pico-8 play session: mixed d-pad (fixed 12-tick cycle), after a click and taps of 🅾, ❎, 🅾+❎, 🅾 in the second before t = 0

[t = 1 s] mixed d-pad (1.2s cycle ×~1): → ← ↑ ↓ + 🅾/❎ taps, ~1s
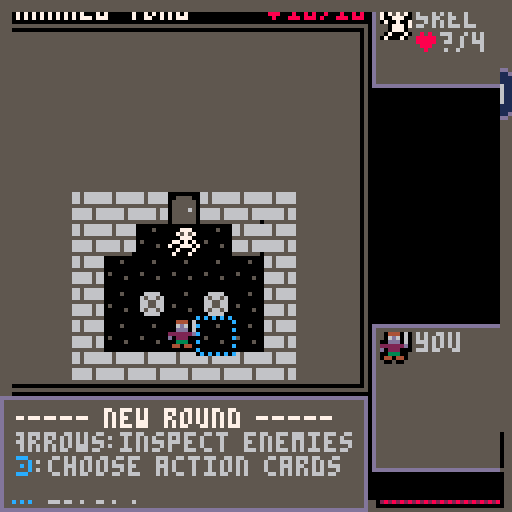
[t = 2 s] mixed d-pad (1.2s cycle ×~1): → ← ↑ ↓ + 🅾/❎ taps, ~2s
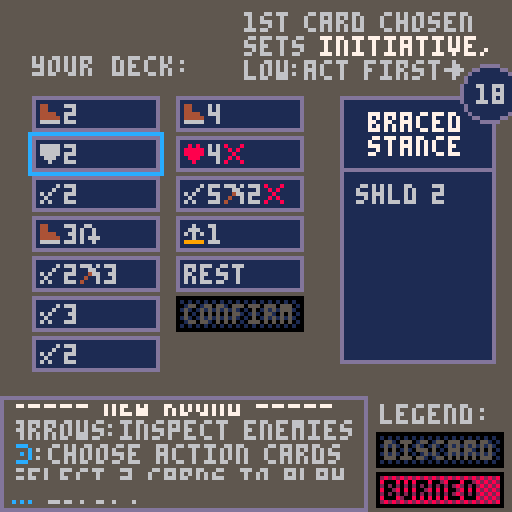
[t = 4 s] mixed d-pad (1.2s cycle ×~3): → ← ↑ ↓ + 🅾/❎ taps, ~4s
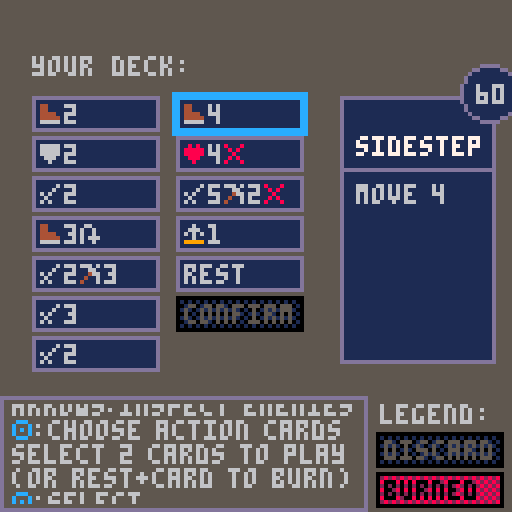
[t = 6 s] mixed d-pad (1.2s cycle ×~5): → ← ↑ ↓ + 🅾/❎ taps, ~6s
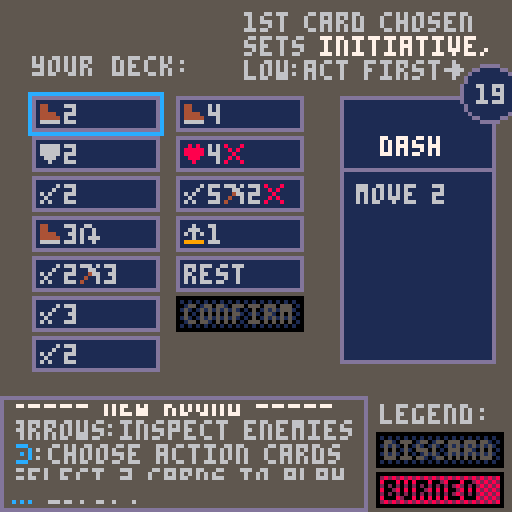

pico-8 cartridge
version 37
__lua__
--- picohaven, V1.1
--- BY icegoat, aug '22
--- (original oct '21)

-- instructions, updates, 
--  and web-playable version:
--  https://www.lexaloffle.com/bbs/?tid=45105

function _init()a=2ew()eb()e9()ev()nG()palt(2)music(1,1000)o"splash"end function _draw()local n=128-2*p clip(p,p,n,n)r()clip()end function _update60()if A<1then ek()else np=0for e in all(l)do
if(e.hp<=0and e~=n)e.x=-99
end if btnp(❎)and not X and nA then X,ej,i=true,i,e_ else i()end end ez()end function ez()ni+=1nm=flr(ni/eO)%4p=max(0,p-5)if ni%eC==0and#N>4and H<(#N-4)*6and not X then H+=1end end function ek()A=min(A+eT,1)for n in all(l)do n.ox,n.oy=n.sox*(1-A),n.soy*(1-A)if A==1then n.sox,n.soy=0,0
if(n.ephem)del(l,n)
end end end function o(n,e)Z=w w=n D,F=false,false d,f,nl=1,1,1nA=false p=e or 63v,J=0,eH
if(nN[n])nN[w]()
end function nn()
if(btnp(🅾️))o(K)
end function eV()nG()
if(Z~="splash")music(0)
ng=eB[a]e"ᶜc🅾️ᶜ6:begin"K,i,r="newturn",nn,nR end function nR()n0(0)nL()nS()n8(ng,21,4,10,6)nq()ne()end function eY()nD()e"ᶜ7----- new round -----\narrows:inspect enemies\nᶜc🅾️ᶜ6:choose action cards"d,f,F=n.x,n.y,true i,r=eI,V end function eI()k(10,10,0,0)
if(btnp(🅾️))o"choosecards"
end function k(t,o,n,e)n,e=n or 1,e or 1for n=1,4do if btnp(n-1)then d+=ny[n]f+=nx[n]break end end d,f=min(max(n,d),t),min(max(e,f),o)nl=(d-1)*o+f end function eE()j={}for n in all(c)do add(j,n)end n1(nw)add(j,nw)add(j,z";confirm;1;\nconfirm\n\nᶜ6confirm\nthe two\nselected\ncards")e"select 2 cards to play\n(or rest+card to burn)\nᶜc🅾️ᶜ6:select\nᶜc❎ᶜ6:review map"n.crds={}i,r=eG,eA end function eG()k(2,(#j+1)\2)
if(nl>#j)f-=1
if btnp(🅾️)then local f=j[nl]if f[3]==0then if m(n.crds,f)then del(n.crds,f)else if f[2]=="rest"then n.crds={}end if nl==#j then for e in all(n.crds)do e[3]=1end eN(n.crds)o"precombat"elseif#n.crds<2then add(n.crds,f)if R then
if(#n.crds==1)e"now select 2nd card."
if(#n.crds==2)e"select ᶜ7confirmᶜ6 if done."
end end end j[#j][3]=#n.crds==2and 0or 1end elseif btnp(❎)then o"newturn"end end function eA()n0(5)print("ᶜ6your deck:\n\n\n\n\n\n\n\n\n\n\n\n\n\n\n¹f ¹7 ⁵fdlegend:",8,14)B("discard",94,108,1)B("burned",94,118,2)local e,o=eR(j)na({e,o},0,19,n.crds,9)
if(#n.crds<1)O("ᶜ61st card chosen\nsets ᶜ7initiative,ᶜ6\nlow:act first◆",61,3)
ne()end function eN(n)if n[1][2]=="rest"then eL="ᶜ8burnedᶜ6 ["..n[2][2].."]"n[2][3]=2deli(n,2)else add(n,{0,Y"swift"and"😐3"or"😐2"})add(n,{0,Y"barbs"and"█2∧"or"█2"})end end function eS()eq()I,nb=eD(),1e"enemy actions drawn..."if R then e(I[1][3].." will act first\n with initiative ᶜ7"..I[1][1])end e"ᶜc🅾️ᶜ6:continue to combat"K,i,r="actloop",nn,V end function eq()local e=eF()for n in all(e)do n.crds=rnd(nF[n.id])n.init=n.crds[1][1]end for n in all(l)do
if(n.type)n.crds=n.type.crds
n.init=n.crds[1][1]n.crdi=1end end function eF()local e={}for o in all(l)do
if(o~=n and not(m(e,o.type)))add(e,o.type)
end return e end function eJ()i=eK r=V end function eK()if n.hp<=0then nJ()return end if nb>#I then o("cleanup",0)return end M=I[nb][2]local f=l[M]nb+=1
if(f.hp<1)return
if f==n and n.crds[1]==nw then eM()n.stun=nil elseif f.stun then e(f.name..": ▥, turn skipped")f.stun=nil else if f==n then o("actplayerpre",0)else o("actenemy",0)end end end function eP()i=eQ r=V end function eQ()local n=l[M]if n.crdi>#n.crds then o("actloop",0)return end n.crd=nr(n.crds[n.crdi][2])n.crdi+=1if n.crd.act==u"m"then if n.crdi<=#n.crds then local e=nr(n.crds[n.crdi][2])
if(e.act==u"a")n.crd.rng=e.rng
end end nK(n)end function nM(n)local o=n.type.summon local f=nc(n,true)if#f>0then local d=rnd(f)nP(o,d.x,d.y)e(n.name.." ᶜ8callsᶜ6 "..E[o].name.." (ᶜ8-2♥ᶜ6)")P(n,2)end end function eU(e)t=nQ(n9(e,n),e.crd.val,e.crd.rng)if not t or#t<=1then t=nQ(n9(e,n,false,true),e.crd.val,e.crd.rng)end o("animmovestep",0)end function nQ(e,t,i)
if(not e)return e
local d for f,o in ipairs(e)do local e=nu(o.x,o.y,true)if f==1or e and f<=t+1then d=f
if(Q(o,n)<=i and n2(o,n))break
end end return{unpack(e,1,d)}end function nu(n,e,f,d,t,i)
if(fget(mget(n,e),1)or no(n,e))return false
if(fget(mget(n,e),2)and(f or not d))return false
local o=nv(n,e)
if(f and o>0and t~=o)return false
if((i or t==1)and o>1and not d)return false
return true end function nc(n,t,i,l)local e={}for o=1,4do local f,d=n.x+ny[o],n.y+nx[o]if nu(f,d,t,i,nil,l)then add(e,nf(f,d))end end return e end function nU(d,o)local t=d.crd local l,a=t.stun,t.wound local f=t.val if d==n then local n=eW()e("you draw modifier ᶜ7"..n)
if(R)e" (custom dmg mod deck)"
if n=="*2"then f*=2ns()np=3elseif n=="/2"then f\=2ns()else if n[-1]=="▥"then t.stun=true n=sub(n,1,#n-1)elseif n[-1]=="∧"then t.wound=true n=sub(n,1,#n-1)end f+=tonum(n)end end sfx(12)local i=d.name.." █ "..o.name..":"if o==n and Y("shld",true)then n.shld+=2e"ᶜ7great shield usedᶜ6: +★2"end if o.shld>0then i..=f.."-"..o.shld.."★:"f=max(0,f-o.shld)end i..="ᶜ8-"..f.."♥ᶜ6"if d.crd.stun then i..="▥"o.stun=true end if d.crd.wound then i..="∧"o.wound=true end t.stun,t.wound=l,a e(i)local n=144+f
if(f>9)n=154
nk(nil,o.x,o.y,d.x,d.y,n)P(o,f)end function eW()if#G==0then ns()end local n=rnd(G)add(nj,n)del(G,n)return n end function eX(e)if Q(e,n)<=e.crd.rng and n2(e,n)then nU(e,n)end end function nW(n,f)local o=min(f,n.maxhp-n.hp)n.hp+=o e(n.name.." healed ᶜ8+"..o.."♥")n.wound=nil end function P(o,f)o.hp-=f if o.hp<=0then if o==n then if Y("life",true)then o.hp,o.wound=1,false e"ᶜ7your life charm glows\n and you survive @ 1hp"else local n=rnd(U())if n then n[3]=2o.hp+=f e("you ᶜ8burnᶜ6 a random card\nᶜ8[ᶜ6"..n[2].."ᶜ8]ᶜ6 to avoid death")end end else e("ᶜ7"..o.name.." is defeated!")
if(R)e" and drops a coin (●)"
local f=57local e=mget(o.x,o.y)
if(e>=57and e<=58)f=e+1
if(e==59)f=e
mset(o.x,o.y,f)n.xp+=1end end end function eZ()n.actionsleft=2o("actplayer",0)end function on()n_(n)if n.actionsleft==0then n.crds,n.init=nil o("actloop",0)return end e("ᶜc⬆️⬇️,🅾️ᶜ6:choose card "..3-n.actionsleft)
if(R)e" or dflt act █2 / 😐2 ◆"
i=o0 r=V end function o0()k(1,#n.crds)if btnp(🅾️)then local e=n.crds[f]nX,oe=e,m(n.crds,e)n.crd=nr(e[2])
if(Y"goggl"and n.crd.rng and n.crd.rng>1)n.crd.rng+=2
n.actionsleft-=1nK(n)
if(n.crd.burn)e[3]=2
del(n.crds,e)end end function nK(d)local f=d.crd if f.act==u"m"then if d==n then o("actplayermove",0)else eU(d)end elseif f.aoe==8then local n=b("x;-1;y;-1|x;0;y;-1|x;1;y;-1|x;-1;y;0|x;1;y;0|x;-1;y;1|x;0;y;1|x;1;y;1",true)foreach(n,o1)foreach(n,nz)o("actplayer",0)elseif f.act==u"a"then if d==n then o("actplayerattack",0)else eX(d)end else
if(f.act==u"h")nW(d,f.val)
if f.act==u"s"then d.shld+=f.val e(d.name.." ★+"..f.val)elseif f.act==u"l"and d==n then e("looting treasure @➡️"..f.val)oo(f.val)elseif f.act=="hail▒"then foreach(nZ(n,f.rng),nz)elseif f.act=="howl"then e(d.name.." howls.. ᶜ8-1♥,▥")P(n,1)n.stun=true elseif f.act=="call"then nM(d)end
if(d==n)o("actplayer",0)
end
if(f.burn)n.xp+=2
end function o1(e)e.x+=n.x e.y+=n.y end function nz(e)local o=nv(e.x,e.y)if o>1then nU(n,l[o])else nk(nil,e.x,e.y,n.x,n.y,2)end end function nZ(e,n)local f={}for o=-n,n do for i=-n,n do local d,t=e.x+o,e.y+i local o=nf(d,t)
if(not no(d,t)and Q(e,o)<=n and n2(e,o))add(f,o)
end end return f end function eM()n.actionsleft=0e"you take a ᶜ7long restᶜ6:"foreach(c,n1)foreach(h,n1)nW(n,3)e(eL)end function en(f,d)local o=mget(f,d)if fget(o,5)then if o>=57and o<=59then local f=of*(o-56)n.gold+=f e("picked up "..f.."● (gold)")elseif o==37then if a==15then e0+=1e"you find a map piece!"else local f=rnd(od[C])local d,o=f[1],f[2]if d=="g"then n.gold+=o e("you find "..o.."●!")elseif d=="d"then e("chest is trapped! ᶜ8-"..o.."♥")P(n,o)end end end mset(f,d,33)end end function oo(o)for e in all(nZ(n,o))do en(e.x,e.y)end end function ot()F=true d,f=n.x,n.y t={nf(d,f)}
if(Y"belt")n.crd.jmp=true
e("move up to "..n.crd.val)
if(R)e" (ᶜc🅾️ᶜ6:confirm, ᶜc❎ᶜ6:undo)"
i=oi r=V end function oi()local i,l=d,f k(10,10,0,0)if d~=i or f~=l then if#t>=2and t[#t-1].x==d and t[#t-1].y==f then deli(t,#t)elseif#t>n.crd.val or not nu(d,f,false,n.crd.jmp,1)then d,f=i,l else add(t,nf(d,f))end end D=#t-1<=n.crd.val and nu(d,f,true,false,1)if btnp(🅾️)then if D then
if(#t>1)sfx(11)
o("animmovestep",0)else e"invalid move"end elseif btnp(❎)then ee()end end function ee()n.actionsleft+=1t={}nX[3]=1add(n.crds,nX,oe)o"actplayer"end function ol()local n=l[M]if not t or#t<=1then t={}if M==1then o("actplayer",0)else o("actenemy",0)end else local e,o=t[1].x,t[1].y local f,d=t[2].x,t[2].y nk(n,f,d,e,o)i=oa n_(n,n.crd.jmp)end end function n_(f,d)local n,o=f.x,f.y if fget(mget(n,o),4)then if mget(n,o)==43and not d then e(f.name.." @ trap! ᶜ8-"..e1.."♥")P(f,e1)mset(n,o,33)end if fget(mget(n,o),7)then for e=1,4do eo(n+ny[e],o+nx[e])end ef()nO-=1mset(n,o,33)end end end function oa()deli(t,1)o("animmovestep",0)end function oc()F=true d,f=n.x,n.y e"select attack target"
if(R)e" (ᶜc🅾️ᶜ6:confirm, ᶜc❎ᶜ6:undo)"
i=ou r=V end function ou()k(10,10,0,0)local t=nf(d,f)local i=Q(n,t)local l=n.crd D=i<=l.rng and i>0and not no(d,f)and n2(n,t)if btnp(🅾️)then if D then nz(t)o("actplayer",0)else e" invalid target"end elseif btnp(❎)then ee()end end function o2()for o in all(l)do nC(o)
if(o.type)nC(o.type)
if o.wound and o.hp>0then e(o.name.." ∧:ᶜ8-1♥")P(o,1)end o.shld=o.pshld n_(o)
if(o.hp<=0and o~=n)del(l,o)
end en(n.x,n.y)local n=m(l,"noah","name")if a==18and ed()and not et then local o=l[n]et=true o.type.id+=1e"ᶜcthe blue barriers\n ᶜcdissipate and noah\n ᶜchowls with rage."ei()nM(o)end if#l==1and nO==0or ed()and(a==12or a==15)or a==18and not n then ei()os()elseif oh()then nJ()else if#U()<2then local n=o5()e("ᶜchand emptyᶜ6: you short\nrest, redraw, and ᶜ8burn\nrandom card: ᶜ8[ᶜ6"..n.."ᶜ8]")end e"ᶜc❎ᶜ6:'review msg' mode\nᶜc🅾️ᶜ6:next round"nA=true K,i="newturn",nn r=V end end function ei()for n=0,10do for e=0,10do
if(mget(n,e)==48)mset(n,e,33)
end end end function ed()if a==12or a==18then return not m(l,"rune","name")elseif a==15then return e0==4end end function o5()foreach(c,n1)local n=rnd(U())n[3]=2return n[2]end function U(o)local e={}for n in all(c)do
if(n[3]==0or o and n[3]==1)add(e,n)
end return e end function e_()if btnp(❎)or btnp(🅾️)then i,X=ej elseif btn(⬆️)then H=max(H-1,0)elseif btn(⬇️)and#N>4then H=min(H+1,(#N-4)*6)end end function o3()el()e"ᶜc🅾️ᶜ6:end of scenario"K,i="pretown",nn end function o6()e"ᶜc🅾️ᶜ6:return to town"K,r="town",nR i=nn end function os()local f=g[a]n.xp+=f.xp n.gold+=f.gp e("ᶜ7 victory!  ᶜ6(+"..f.xp.."xp)")
if(f.gp>0)e(" you are paid ●"..f.gp)
ng=o4[a]f.unlocked=false for n in all(split(f.unlocks))do
if(n~="")g[tonum(n)].unlocked=true
end
if(a==18)nT=true
if(a==14)add(h,ea)
o("endlevel",0)end function oh()
if(n.hp<=0)return true
if(#U(true)<2)return true
if(#U(true)==2and#U()<2)return true
end function nJ()e"ᶜ8you are exhausted"ng="defeated, you hobble back to town to nurse your wounds and plan a return."o("endlevel",0)end function n0(n)rectfill(0,0,127,127,n)end function V()n0(0)nL()nS()o7()nq()ne()end function nL()print(sub(g[a].name,1,15),0,0,7)O("♥"..n.hp.."/"..n.maxhp,66,0,8)end function ne()local n=X and 12or 13nh(v,99,v+J-1,127,5,n)clip(max(v,p)+1,max(101,p),min(v+J,127-2*p)-max(v,p)-2,126-2*p-max(101,p))n5(N,v,99-H,J,29,2,5)clip()
if(X)O("ᶜc⬆️\n\n\n\n⁴e⬇️",v+J-3,100)
end function nS()nh(0,6,91,97,0,5)end function o7()camera(rnd(np),rnd(np))for n=0,10do for e=0,10do local o=mget(n,e)
if(fget(mget(n,e),3))o+=nm
if(no(n,e))o=39
spr(o,2+8*n,8+8*e)end end camera(0,0)foreach(l,er)if#t>1then local e,o=t[1].x,t[1].y for n in all(t)do line(6+8*e,12+8*o,6+8*n.x,12+8*n.y,12)e,o=n.x,n.y end circfill(6+8*e,12+8*o,1,12)end
if(F)op()
end function er(e)local o=e.noanim and 0or nm if e.stun then o=0pal(z("1;12;3;12;4;12;5;12;6;12;7;12;13;12",false,true))end spr(e.spr+o,2+8*e.x+e.ox,8+8*e.y+e.oy)pal()palt(2)
if(e~=n and not e.ephem)er(n)
end function op()local n,e=1+d*8,7+f*8
if(not D)fillp(23130)
rect(n,e,n+9,e+9,12)fillp()end function om(n,e,d,o)local f=l[d]
if(not o)nH(n,e,f,o)
local d=f.type.crds if d and#d>=1then local o={}for n in all(d)do add(o,n[2])end n5(o,n+10,e+10,25,15,nil,nil,1)O(f.type.init.."³f:",n+2,e+15,7)end
if(o)nH(n,e,f,o)
end function nH(d,t,e,i)local f={"   "..e.name}local l,a=13,22local r="?/"..e.maxhp local o="\n⁴b ³e"
if(e.wound)o..="∧ ³f"
if(e.stun)o..="▥ ³f"
if(e.shld>0)o..="★"..e.shld
if e==n then a=37
if(n.init)add(f,"\n⁴d ³eᶜ7"..n.init..":")
add(f,"\n"..o)if#h>0then o="\n\n⁴d ³e"for n in all(h)do o..=n[5]end add(f,o)end else if i then r=e.hp e.type.hpdrawn=true l=12end add(f,"   ♥"..r)
if(i)add(f,o)
end n5(f,d,t,33,a,nil,l)spr(e.spr,d+2,t+2)end function og()local e,o=nV+2,ec+7nH(nV,ec,n)if w=="precombat"or w=="actenemy"or w=="actloop"or w=="animmovestep"and M~=1then if n.crds then for f=1,min(#n.crds,2)do B(n.crds[f],e,o+10*f)end end elseif sub(w,1,9)=="actplayer"or w=="animmovestep"and M==1then for d,t in ipairs(n.crds)do local n=0
if(t[1]==0)n=5
local i=d==f and w=="actplayer"B(t,e,o-10+10*d,n,i)fillp()end end end function B(o,f,d,n,m,a,u)local r=o if not u then if a then r=o8(o)else
if(type(o)=="table")r=o[2]
end end local e,i,l,c,s=13,1,6local t,h,p=32,9,1
if(n==9)n=o[3]
if a then t,h,p=39,67,3else
if(n==1)e,l,c=0,5,true
if(n==2)e,i,l,c=0,130,0,true
if(n==3)e=5
if(n==4)e=12
if(n==5)i=0
if(m)s=12
end n5(r,f,d,t,h,p,e,i,l,c,s)if a and not u then line(f,d+18,f+t-1,d+18,e)circfill(f+t-2,d-1,7,i)circ(f+t-2,d-1,7,e)print(o[1],f+t-5,d-3,l)end end function o8(o)local n=nr(o[2])local e={"ᶜ7"..o[4],"",""}if not n.special then nB(e,oy[n.act]..n.val)
if(n.jmp)add(e," jump")
if(n.rng>1)add(e," @ rng "..n.rng)
if(n.wound)add(e," ᶜ8wound")
if(n.stun)add(e," ᶜcstun")
if(n.aoe)nB(e,"multiple\n targets")
if(n.burn)add(e,"\nᶜ8burnᶜ6 crd\n on use")
end return e end function nq()local o={}for t,e in ipairs(l)do if e~=n and not e.ephem then local n=e.name
if(not m(o,n))add(o,n)
local i=eu*m(o,n)-eu local n=nv(d,f)==t and F if not e.type.hpdrawn then om(nV,i,t,n)end end end for n in all(E)do n.hpdrawn=false end og()end function ox()poke(22016,unpack(split"4,6,6,0,0,0,0,0,0,0,0,0,0,0,0,0,0,0,0,0,0,0,0,0,0,0,0,0,0,0,0,0,0,0,0,0,0,0,0,0,0,0,0,0,0,0,0,0,0,0,0,0,0,0,0,0,0,0,0,0,0,0,0,0,0,0,0,0,0,0,0,0,0,0,0,0,0,0,0,0,0,0,0,0,0,0,0,0,0,0,0,0,0,0,0,0,0,0,0,0,0,0,0,0,0,0,0,0,0,0,0,0,0,0,0,0,0,0,0,0,0,0,0,0,0,0,0,0,7,7,7,7,7,0,0,0,0,7,7,7,0,0,0,0,0,7,5,7,0,0,0,0,0,5,2,5,0,0,0,0,0,5,0,5,0,0,0,0,0,5,5,5,0,0,0,0,4,6,7,6,4,0,0,0,1,3,7,3,1,0,0,0,7,1,1,1,0,0,0,0,0,4,4,4,7,0,0,0,5,7,2,7,2,0,0,0,0,0,2,0,0,0,0,0,0,0,0,1,2,0,0,0,0,0,0,3,3,0,0,0,5,5,0,0,0,0,0,0,2,5,2,0,0,0,0,0,0,0,0,0,0,0,0,0,2,2,2,0,2,0,0,0,5,5,0,0,0,0,0,0,5,7,5,7,5,0,0,0,7,3,6,7,2,0,0,0,5,4,2,1,5,0,0,0,3,3,6,5,7,0,0,0,2,1,0,0,0,0,0,0,2,1,1,1,2,0,0,0,2,4,4,4,2,0,0,0,5,2,7,2,5,0,0,0,0,2,7,2,0,0,0,0,0,0,0,2,1,0,0,0,0,0,7,0,0,0,0,0,0,0,0,0,2,0,0,0,4,2,2,2,1,0,0,0,7,5,5,5,7,0,0,0,3,2,2,2,7,0,0,0,7,4,7,1,7,0,0,0,7,4,6,4,7,0,0,0,5,5,7,4,4,0,0,0,7,1,7,4,7,0,0,0,1,1,7,5,7,0,0,0,7,4,4,4,4,0,0,0,7,5,7,5,7,0,0,0,7,5,7,4,4,0,0,0,0,2,0,2,0,0,0,0,0,2,0,2,1,0,0,0,4,2,1,2,4,0,0,0,0,7,0,7,0,0,0,0,1,2,4,2,1,0,0,0,7,4,6,0,2,0,0,0,2,5,5,1,6,0,0,0,0,6,5,7,5,0,0,0,0,3,3,5,7,0,0,0,0,6,1,1,6,0,0,0,0,3,5,5,3,0,0,0,0,7,3,1,6,0,0,0,0,7,3,1,1,0,0,0,0,6,1,5,7,0,0,0,0,5,5,7,5,0,0,0,0,7,2,2,7,0,0,0,0,7,2,2,3,0,0,0,0,5,3,5,5,0,0,0,0,1,1,1,6,0,0,0,0,7,7,5,5,0,0,0,0,3,5,5,5,0,0,0,0,6,5,5,3,0,0,0,0,6,5,7,1,0,0,0,0,2,5,3,6,0,0,0,0,3,5,3,5,0,0,0,0,6,1,4,3,0,0,0,0,7,2,2,2,0,0,0,0,5,5,5,6,0,0,0,0,5,5,7,2,0,0,0,0,5,5,7,7,0,0,0,0,5,2,2,5,0,0,0,0,5,7,4,3,0,0,0,0,7,4,1,7,0,0,0,3,1,1,1,3,0,0,0,1,2,2,2,4,0,0,0,6,4,4,4,6,0,0,0,2,5,0,0,0,0,0,0,0,0,0,0,7,0,0,0,2,4,0,0,0,0,0,0,7,5,7,5,5,0,0,0,7,5,3,5,7,0,0,0,6,1,1,1,6,0,0,0,3,5,5,5,7,0,0,0,7,1,3,1,7,0,0,0,7,1,3,1,1,0,0,0,6,1,1,5,7,0,0,0,5,5,7,5,5,0,0,0,7,2,2,2,7,0,0,0,7,2,2,2,3,0,0,0,5,5,3,5,5,0,0,0,1,1,1,1,7,0,0,0,7,7,5,5,5,0,0,0,3,5,5,5,5,0,0,0,6,5,5,5,3,0,0,0,7,5,7,1,1,0,0,0,2,5,5,3,6,0,0,0,7,5,3,5,5,0,0,0,6,1,7,4,3,0,0,0,7,2,2,2,2,0,0,0,5,5,5,5,6,0,0,0,5,5,5,7,2,0,0,0,5,5,5,7,7,0,0,0,5,5,2,5,5,0,0,0,5,5,7,4,7,0,0,0,7,4,2,1,7,0,0,0,6,2,3,2,6,0,0,0,2,2,2,2,2,0,0,0,3,2,6,2,3,0,0,0,0,4,7,1,0,0,0,0,0,2,5,2,0,0,0,0,16,8,5,2,5,0,0,0,17,10,4,10,17,0,0,0,0,0,4,0,0,0,0,0,0,31,14,4,0,0,0,0,21,0,21,0,21,0,0,0,14,23,31,31,14,0,0,0,14,31,31,31,14,0,0,0,10,31,31,14,4,0,0,0,21,0,0,0,0,0,0,0,6,9,9,29,9,0,0,0,0,0,0,0,31,0,0,0,4,14,21,4,31,0,0,0,3,3,15,31,31,0,0,0,3,3,15,31,0,0,0,0,14,17,21,17,14,0,0,0,4,12,31,12,4,0,0,0,0,0,4,2,1,0,0,0,23,12,28,18,17,0,0,0,31,31,31,14,4,0,0,0,4,0,17,0,4,0,0,0,0,4,14,31,0,0,0,0,0,0,0,0,0,0,0,0,4,14,23,31,14,0,0,0,14,21,27,21,14,0,0,0,0,0,31,0,0,0,0,0,21,4,31,4,21,0,0,0,18,9,5,18,13,0,0,0,4,17,4,17,4,0,0,0,0,10,31,10,0,0,0,0,14,31,31,14,14,0,0,0,16,24,13,6,5,0,0,0,0,0,0,0,0,0,0,0,0,0,0,0,0,0,0,0,0,0,0,0,0,0,0,0,0,0,0,0,0,0,0,0,0,0,0,0,0,0,0,0,0,0,0,0,0,0,0,0,0,0,0,0,0,0,0,0,0,0,0,0,0,0,0,0,0,0,0,0,0,0,0,0,0,0,0,0,0,0,0,0,0,0,0,0,0,0,0,0,2,1,0,16,8,0,0,0,0,0,4,0,0,0,0,0,0,0,10,0,0,0,0,0,0,14,21,14,4,0,0,0,16,24,12,4,0,0,0,0"))e2=z(" ; ³f;:;³f:;█;ᶜ6█;▒;ᶜ8▒;🐱;_;⬇️;ᶜc⬇️;░;ᶜ8░³aᶜ6🐱;✽;_;●;ᶜ6●³aᶜd✽;♥;ᶜ8♥;☉;ᶜ8☉³aᶜ6🐱;웃;ᶜ6웃;⌂;_;⬅️;ᶜ6⬅️³aᶜ9⌂;😐;ᶜ6😐³aᶜ4♪;♪;_;🅾️;ᶜc🅾️;◆;ᶜ6◆;…;_;➡️;ᶜ6➡️³aᶜ4…;★;ᶜ6★;⧗;ᶜ8⧗³aᶜ6🐱;⬆️;ᶜc⬆️;∧;ᶜ8∧;❎;ᶜc❎;▤;ᶜ8▤;▥;ᶜc▥;あ;あ³aᶜ8ち;い;い³aᶜ8つ;う;う³aᶜ1て;え;え³aᶜdと;お;ᶜ1お³aᶜ7な",false,true)end function O(o,n,d,e)e=e or 6local f="ᵉ"for d=1,#o do local n=o[d]if n==" "then n=" ³f"elseif e2[n]and e==6then n=e2[n].."ᶜ"..e end f..=n end print(f,n,d,e)end function u(n)return chr(ord(n)+31)end function n8(n,f,d,e,t)local o=split(n,"\n")for n in all(o)do while#n>f do local o=f+1while n[o]~=" "do o-=1end print(sub(n,1,o),d,e,t)n=sub(n,o+1)e+=6end print(sub(n,1,f),d,e,t)e+=9end end function n5(n,e,o,a,f,d,t,i,l,c,r)d=d or 1t=t or 13i=i or 5l=l or 6
if(type(n)~="table")n={n}
f=f or#n*6+3
if(c)fillp(23130)
nh(e,o,e+a-1,o+f-1,i,t)fillp()for f,t in ipairs(n)do O(t,e+d+1,o+d-5+6*f,l)end
if(r)rect(e-1,o-1,e+a,o+f,r)
end function na(n,e,c,o,l,t,i)o=o or{}t=t or 36e=e or 0local u=l==3and 8or 10for i=1,#n do for a,r in ipairs(n[i])do local s=e+8+(i-1)*t local e=c+5+(a-1)*u local n=l
if(m(o,r))n=4
local o=i==d and a==f B(r,s,e,n,o)end end if d>0and f>0then local e=n[d][f]
if(i)e=es(e)
B(e,85,24,0,true,true,i)end end function eh(o,n,i,e)e=e or 6for d,t in ipairs(o)do local o=i+(d-1)*8O(t,n,o,e)if f==d then rect(n-2,o-2,n+#t*4,o+6,12)end end end function e(n)nB(N,n)end function nD()N={}H=0end function nh(n,e,o,f,d,t)rectfill(n,e,o,f,d)rect(n,e,o,f,t)end function n2(n,e)local o=n9(n,e,true)return o and#o-1==Q(n,e)end function nr(o)local n={}local e=split(o,"")if e[#e]==u"b"then n.burn=true deli(e,#e)end if tonum(e[2])==nil then n.special=true n.act=o
if(o=="hail▒")n.val,n.rng=5,3
else n.act=e[1]n.val=e[2]
if(n.val==9)n.val=99
if#e>=3then n.mod=e[3]if#e>=4then if tonum(e[4])==nil then n.mod2=e[4]else n.modval=e[4]
if(#e>=5)n.mod2=e[5]
end end end
if(n.mod==u"j")n.jmp=true
n.rng=1
if(n.mod==u"r")n.rng=n.modval
if(e[#e]==u"e")n.aoe=8
if(n.mod==u"z"or n.mod2==u"z")n.stun=true
if(n.mod==u"w"or n.mod2==u"w")n.wound=true
end return n end function ns()while#nj>0do add(G,deli(nj))end end function el()for n in all(c)do n[3]=0end ns()end function n1(n)
if(n[3]==1)n[3]=0
end function nC(n)n.crds,n.init,n.crd=nil end function eR(n)local e={unpack(n,1,ceil(#n/2))}local o={unpack(n,ceil(#n/2)+1)}return e,o end function m(d,n,e)for o,f in ipairs(d)do if not e then
if(f==n)return o
else
if(f[e]==n)return o
end end end function nY(e)for o=1,#e do local n=o while n>1and tonum(e[n-1][1])>tonum(e[n][1])do e[n],e[n-1]=e[n-1],e[n]n-=1end end end function nf(n,e)return{x=n,y=e}end function ow(o)local n={}for e in all(o)do n[e]=(n[e]or 0)+1end return n end function nB(e,n)if type(n)~="table"then n=split(n,"\n")end for o in all(n)do add(e,o)end end function nv(e,o)for f,n in ipairs(l)do
if(n.x==e and n.y==o)return f
end return 0end function eD()I={}for e,n in ipairs(l)do add(I,{n.init,e,n.name})end nY(I)return I end function Y(e,o)local n=m(h,e,6)
if(not n or h[n][3]~=0)return false
if(o)h[n][3]=1
return true end function nk(n,e,o,f,d,t)n=n or add(l,{spr=t,noanim=true,ephem=true})n.x,n.y=e,o n.sox,n.soy=8*(f-e),8*(d-o)n.ox,n.oy=n.sox,n.soy A=0end function Q(n,e)return abs(n.x-e.x)+abs(n.y-e.y)end function ob()e5=b"1;1;1;1;1;1;1;1;1;1;1|1;1;1;1;1;1;1;1;1;1;1|1;1;1;1;1;1;1;1;1;1;1|1;1;1;1;1;1;1;1;1;1;1|1;1;1;1;1;1;1;1;1;1;1|1;1;1;1;1;1;1;1;1;1;1|1;1;1;1;1;1;1;1;1;1;1|1;1;1;1;1;1;1;1;1;1;1|1;1;1;1;1;1;1;1;1;1;1|1;1;1;1;1;1;1;1;1;1;1|1;1;1;1;1;1;1;1;1;1;1"end function no(n,e)return n<0or n>10or e<0or e>10or e5[n+1][e+1]end function o9(n,e)e5[n+1][e+1]=false end function eo(e,o)
if(fget(mget(e,o),6))return
local f,d,t,i=10,10,0,0for n=0,10do if fget(mget(n,o),6)then if n<e then t=n else f=min(n,f)end end if fget(mget(e,n),6)then if n<o then i=n else d=min(n,d)end end end for n=t,f do for e=i,d do o9(n,e)end end end function z(o,f,d)local e={}local n=split(o,";",not f)if d then for o=1,#n,2do e[n[o]]=n[o+1]end return e end return n end function b(e,o)local f,n=split(e,"/"),{}for e,d in ipairs(f)do add(n,{})local f=split(d,"|")for d in all(f)do add(n[e],z(d,nil,o))end end while#n==1do n=n[1]end return n end function e3(n)local e=""while@n~=255do e..=chr(@n)n-=1end return e end function ew()ox()oy=b("█;atk ;😐;move ;♥;heal ;●;gold ;웃;jump;➡️;@ rng ;⬅️;get all\ntreasure\nwithin\nrange ➡️;★;shld ;∧;wound;▥;stun;▒;burn;H;adjacent",true)end function eb()eH,v,H,nV,eu,ec=92,0,0,93,27,81eO,nm,ni,A,p=15,0,0,1,0eC,eT=4,.05n3=b("txt;●easier● ;hp;-2;gp;1|txt;★normal★ ;hp;0;gp;1|txt;▥harder▥ ;hp;+2;gp;2|txt;▒brutal▒ ;hp;+5;gp;3",true)C=2ny,nx=split"-1,1,0,0",split"0,0,-1,1"N={}w,Z,K="","",""nN={newlevel=eV,splash=ov,town=ok,endlevel=o3,newturn=eY,choosecards=eE,precombat=eS,actloop=eJ,actenemy=eP,actplayerpre=eZ,actplayer=on,actplayermove=ot,animmovestep=ol,actplayerattack=oc,cleanup=o2,profile=oj,upgradedeck=o_,upgrademod=oz,store=oO,pretown=o6}end function nG()of,e1=n3[C].gp,4e0=0oC(a)ob()l={n}
if(Y"mail")n.pshld=1
n.shld,n.stun,n.wound,n.hp=n.pshld,false,false,n.maxhp oT()eo(n.x,n.y)ef()t={}el()foreach(h,n1)d,f,F,D=n.x,n.y,true,false et=false E[#E].id=#E foreach(E,nC)R=a<7nD()end function oC(n)for e=0,10do for o=0,10do mset(e,o,mget(e+g[n].x0,o+g[n].y0))end end end function oT()nO=0for e=0,10do for o=0,10do if mget(e,o)==1then mset(e,o,33)n.x,n.y=e,o end
if(fget(mget(e,o),7))nO+=1
end end end function ef()for n=0,10do for e=0,10do for o,f in ipairs(E)do if f.spr==mget(n,e)and not no(n,e)then nP(o,n,e)mset(n,e,33)end end end end end function nP(n,o,f)local e=E[n]local n={type=e,x=o,y=f,ox=0,oy=0,sox=0,soy=0,maxhp=e.maxhp+n3[C].hp,spr=e.spr,name=e.name,pshld=e.pshld}
if(e.name=="elem"and Y"slvst")n.pshld=0
n.shld,n.hp=n.pshld,n.maxhp
if(n.hp>0)add(l,n)
end function e9()g=b("name;test level;x0;11;y0;0;unlocks;2;xp;150;gp;150|name;unnamed tomb;x0;22;y0;0;unlocks;3,4;xp;60;gp;0|name;elgin mausoleum;x0;33;y0;0;unlocks;7,8;xp;30;gp;0|name;another tomb;x0;44;y0;0;unlocks;5;xp;10;gp;0|name;another tomb ;x0;55;y0;0;unlocks;6;xp;10;gp;0|name;another tomb  ;x0;66;y0;0;unlocks;4;xp;10;gp;0|name;elgin manor road;x0;77;y0;0;unlocks;11;xp;30;gp;0|name;job: guard caravan;x0;88;y0;0;unlocks;9;xp;20;gp;30|name;job: rescue hunter;x0;99;y0;0;unlocks;;xp;20;gp;20|name;job: defeat bandits;x0;110;y0;0;unlocks;;xp;20;gp;30|name;elgin manor;x0;0;y0;11;unlocks;12,13;xp;40;gp;0|name;mage guild;x0;11;y0;11;unlocks;14,15;xp;30;gp;30|name;ruined chapel;x0;22;y0;11;unlocks;17;xp;60;gp;0|name;mountain pass;x0;33;y0;11;unlocks;;xp;20;gp;0|name;guild library;x0;44;y0;11;unlocks;16;xp;20;gp;0|name;sewers;x0;55;y0;11;unlocks;17;xp;20;gp;0|name;catacombs;x0;66;y0;11;unlocks;18;xp;40;gp;0|name;lower catacombs;x0;77;y0;11;unlocks;;xp;100;gp;0",true)g[a].unlocked=true o4=z(e3(8191))eB=z(e3(17151))od=b"g;10|g;8|g;7|g;6|g;5/g;10|g;8|g;7|g;6|g;5|d;2/g;20|g;15|g;15|g;10|g;10|d;4/g;30|g;20|g;15|d;6"E=b("id;1;name;skel;spr;116;maxhp;4;pshld;0|id;2;name;zomb;spr;112;maxhp;8;pshld;0|id;3;name;skel+;spr;88;maxhp;6;pshld;1|id;4;name;zomb+;spr;84;maxhp;12;pshld;0|id;5;name;sklar;spr;120;maxhp;3;pshld;0|id;6;name;cult;spr;100;maxhp;6;summon;1;pshld;0|id;7;name;bandt;spr;128;maxhp;6;pshld;0|id;8;name;archr;spr;132;maxhp;4;pshld;0|id;9;name;wolf;spr;96;maxhp;5;pshld;0|id;10;name;warg;spr;104;maxhp;9;pshld;1|id;11;name;drake;spr;124;maxhp;15;pshld;2|id;12;name;elem;spr;108;maxhp;15;pshld;8|id;13;name;rune;spr;92;maxhp;5;pshld;0|id;14;name;noah;spr;140;maxhp;18;summon;12;pshld;0",true)oH="57;😐3|;█3/60;😐1|;█4/30;😐2|;♥2/21;😐3|;█2/19;😐2|;█2,78;█6/72;😐1|;█4/56;😐1|;█2∧/67;😐1|;█5,57;😐4|;█4/60;😐2|;█5/30;😐3|;♥3/21;😐4|;█3/19;😐3|;█3,78;█8/72;😐1|;█6/56;😐2|;█3∧/67;😐1|;█5∧,21;😐1|;█2➡️3/40;█3➡️3/50;😐1|;█1➡️4∧/70;█3➡️3/37;😐1|;█1➡️3,40;😐1|;█1/30;😐1|;█2/90;call,40;😐2|;█3/55;😐1|;█4/28;😐3|;█2/21;★2|;😐2/28;★2|;♥2,24;😐1|;█2➡️4/40;█3➡️4/50;😐1|;█1➡️6∧/36;😐1|;█2➡️5,65;howl/11;😐4|;█3/22;😐5|;█2/35;😐4|;█2∧,60;howl/8;😐4|;█4∧/17;😐5|;█2∧/20;😐4|;█3∧,57;😐1|;█3/60;😐1|;█4/72;😐1|;♥2/38;█6➡️3/31;😐2|;█2,78;😐1|;█5/72;😐1|;█4/53;😐2/60;😐1|;█3➡️3,95;█1|;♥1/95;█1|;♥1,40;█3➡️4/53;█2➡️5/70;♥1|;█1➡️7/60;█1➡️6∧/43;█1➡️6▥,43;call/40;😐3|;█3➡️4/53;😐1|;█2➡️5/70;♥1|;█1➡️7/60;😐2|;█2➡️6/43;😐1|;█1➡️6▥,40;😐3|;█3➡️4/53;😐1|;█2➡️5/70;♥1|;█1➡️7/60;😐2|;█2➡️6/43;😐1|;█1➡️6▥/85;♥3"nF={}for n in all(split(oH))do add(nF,b(n))end n=b("name;you;spr;66;bigspr;64;lvl;1;xp;0;gold;10;maxhp;10;pshld;0;ox;0;oy;0;sox;0;soy;0",true)L=b"15;😐2;0;\n  dash|35;😐3웃;0;\n  leap|45;█3;0;\n  chop|20;█2;0;\n   jab|42;█2➡️3;0; spare\n dagger|65;♥4▒;0; first\n  aid|60;█2;0;\n  stab|18;★2;0; braced\n stance|60;😐4;0;\nsidestep|70;█5➡️2▒;0;  hurl\n  sword|80;⬅️1;0;  loot\nlocally|45;█4;0;\n slash|31;😐5웃;0; mighty\n  leap|80;⬅️4▒;0; gather\ngreedily|41;█3░;0;\n stomp|17;█2▥;0;\nconcuss|65;█3➡️3;0;\njavelin|11;★4;0;\n  defy|34;█3∧;0;\n lance|64;█8▒;0; mighty\n swing|38;█4∧░▒;0; blade\ntornado|73;😐6웃;0; up and\n  over|46;♥3;0;bandage\n  self|34;█6;0; expert\n  blow|40;█7▥▒;0; giant\n killer|28;hail▒;0;hail of\nblades\n\nᶜ6█5 all\n enemies\n within\n rng ➡️3\n\nᶜ8burnᶜ6 crd\n on use|62;♥99▒;0;  rise\n again|99;rest;0;  long\n  rest\n\nᶜ6heal 3\n\n⁴drefresh\n items\n\n⁴dᶜ8burnᶜ6 the\n2nd card\n chosen"nw=L[#L]c={}nI=11for n=1,nI do add(c,L[n])end nY(c)G=z("/2;-2;-1;-1;-1;-1;+0;+0;+0;+0;+0;+0;+1;+1;+1;+1;+2;*2",true)nj={}n6=z("-2;-1;-1;-1>+0;+0;+0>+1;+0>+2;+0>+2;>+2;+0>+1∧;>+1∧;>+2;+1>+2∧;>+3;+1>+2∧",true)W={}e6=7for n=1,e6 do add(W,n6[n])end e4={}nd=b"50;😐 swift   ³f●50;0; swift\n boots\n\nᶜ6default\n 😐2 is\n now 😐3;😐;swift|60;い life    ●60;0;  life\n charm\n\nᶜ6negate a\n killing\n blow\n\n(refresh\n on long\n rest);い;life|40;웃 belt    ●40;0; winged\n  belt\n\nᶜ6😐 moves\n are all\n 웃 jumps;웃;belt|50;あ barbs   ³f●50;0; barbed\ngauntlet\n\nᶜ6default\n █2 also\n wounds∧;あ;barbs|60;う goggl   ³f●60;0;  keen\ngoggles\n\nᶜ6+2➡️ rng\n for all\n ranged\n attacks;う;goggl|30;★ shld    ●30;0; great\n shield\n\nᶜ6★2 first\n round\n attackd\n\n(refresh\n on long\n rest);★;shld|90;え mail    ●90;0; great\n  mail\n\nᶜ6permnent\n +★1;え;mail|;done;0;\n  done\n\nᶜ6return\nto town;;done|999;お slvst;0;slvrstl\n blade\n\nᶜ6blade of\nmystical\nmaterial\nthat can\npierce\nelements;お;slvst"S={}for n in all(nd)do add(S,n)end ea=nd[m(nd,"お slvst",2)]del(S,ea)h={}end function oj()d=0i,r=oV,oB end function oB()nh(0,0,127,127,5,13)spr(n.bigspr,5,4,2,2)O("       ᶜ6warrior   lvl ᶜ6"..n.lvl.."ᶜ6    xp ᶜ6"..n.xp.."\n                    ³e♥  ³fᶜ6"..n.maxhp.."    ●  ³f"..n.gold.."\n\n\n⁴eᶜ6actions:    ³fmods:        ³fitems:",7,6)line(1,24,126,24,13)na({c,e7(G),h},-2,31,nil,3,42)end function e7(e)local o,n=ow(e),{}for e,f in pairs(o)do add(n,"ᶜ5"..f.."x ᶜ6"..e)end return n end function oV()
if(btnp(🅾️))o(Z)
end function ov()i,r=oY,oI n4={"start new game"}
if(dget(0)==1)add(n4,"continue game",1)
end function oY()k(1,#n4)if btnp(🅾️)then if n4[f]=="continue game"then oE()o"town"else dset(0,0)o"newlevel"end end end function oI()if ni%10==0then cls(1)print("¹f ¹c ᶜ5V1.1aᶜ6\n\n¹7 ⁴d⁶i⁶w⁶tpicohaven⁶-w⁶-t⁶-i\n¹b ᶜd⁶iBY ICEGOAT⁶-i\n\n\n\n\n\n\n\n\n\n\n\n\n\n\n⁴bᶜd¹2 CONTROLS:\n⁴b\n¹6 ³dᶜc⬅️⬆️➡️⬇️ᶜd, ᶜc🅾️ᶜd/ᶜczᶜd: ³fselect\n¹6 ³eᶜc❎ᶜd/ᶜcxᶜd: ³fcancel ³f/ ³fspecial",0,1)eh(n4,38,86,7)map(113,17,32,36,8,5)B("█2➡️3",4,40)B("😐3웃",4,51)end end function o_()n.maxhp+=1+n.lvl%2n.lvl+=1e"upgrade action deck:\nchoose an upgrade\ncard and a card to\nreplace. ᶜc🅾️ᶜ6:confirm"d,q=2,{{},{}}v,J=44,84n7={c,oG(n.lvl)}i,r=oA,ep end function oG(n)return{L[nI+(n-1)*2-1],L[nI+(n-1)*2]}end function oA()k(2,#c)f=min(f,#n7[d])if btnp(🅾️)then local n=n7[d][f]if q[d]==n then q[d]={}else q[d]=n end local n,f=q[1],q[2]if#n>0and#f>0then e("card "..n[2].." -> "..f[2])add(c,f)del(c,n)nY(c)o"upgrademod"end end end function oz()em(n.lvl)e"choose an upgrade\nfor your modifier\ndeck. ᶜc🅾️ᶜ6:confirm"d,q=2,{}v,J=44,84n7={e7(G),W}i,r=oN,ep end function em(n)add(W,n6[e6+n-1])end function oN()k(2,#W,2)if btnp(🅾️)then local n=W[f]eg(n)o"town"end end function ep()n0(5)O("ᶜ6deck:    ³eupgrades:",15,5)na(n7,0,10,q,0,nil,w=="upgrademod")ne()end function eg(n)local f,e,o=es(n)
if(e)del(G,e)
if(o)add(G,o)
del(W,n)add(e4,n)end function es(n)local e,o,f=""if n[1]~=">"then o=sub(n,1,2)e..="\nremove\n mod "..o n=sub(n,3)end if#n>0and n[1]==">"then f=sub(n,2)e..="\n\nadd\n mod "..f end return e,o,f end function ok()
if(Z=="splash"or Z=="pretown")music(8)
e8()ey="you return to the town of picohaven. "T=z"view profile;shop for gear"if n.xp>=n.lvl*60and n.lvl<9then ey..="you have gained enough xp to level up! "add(T,"* level up *",1)end if nT then add(T,"* retire *",1)else for n in all(g)do
if(n.unlocked)add(T,"go to: "..n.name)
end end add(T,"change difficulty: "..n3[C].txt)i,r=oR,oL end function oL()cls(5)print("ᶜ7  what next?⁴9ᶜ0⁶w⁶t¹4 ⌂ ⌂\n\n¹a ³c⌂  ⌂\n¹c ⌂\n\n\n\n",0,36)n8(ey,29,8,8,6)line(8,43,68,43,7)eh(T,8,48)end function oR()k(1,#T)if btnp(🅾️)then local n=T[f]if n=="view profile"then o"profile"elseif n=="* level up *"then o"upgradedeck"elseif n=="* retire *"then oS()elseif n=="shop for gear"then o"store"elseif sub(n,1,5)=="go to"then a=m(g,sub(n,8),"name")o"newlevel"elseif sub(n,1,10)=="change dif"then C=C%4+1T[#T]="change difficulty: "..n3[C].txt e8()end end end function oO()e"you browse the store..\nᶜc🅾️ᶜ6:select"i,r=oq,oD end function oq()k(1,#S)if btnp(🅾️)then local d=S[f]if d[2]=="done"then o"town"elseif n.gold<d[1]then e"not enough gold."else e("you bought "..d[6])add(h,d)del(S,d)n.gold-=d[1]end end end function oD()n0(5)na({S},5,10)O("ᶜ7you have:  ³f●"..n.gold,13,4)ne()end function oS()fillp(⌂\1|.375)rectfill(0,0,127,127,6)fillp()rectfill(8,8,119,119,5)n8("with the threat of the necromancer noah defeated, you have etched your place in picohaven's history.\nyou retire and serve as an advisor to the town council and mentor to younger adventurers for the rest of your days.\nand yet-- sometimes late at night you feel eyes watching you from across a deep void.\nᶜc ** until chapter two **",26,12,12,6)i=ex r=ex end function ex()end function n9(e,o,f,d)local n=nc
if(f)n=function(n)return nc(n,false,true)end
if(d)n=function(n)return nc(n,false,false,true)end
return oF(e,o,Q,n)end function oF(o,i,r,u,e)local n,l={last=o,cost_from_start=0,cost_to_goal=r(o,i,e)},{}l[nt(o,e)]=n local f,d,a,c={n},1,nt(i,e),32767.99while d>0do local t,o=c for n=1,d do local e=f[n].cost_from_start+f[n].cost_to_goal
if(e<=t)o,t=n,e
end n=f[o]f[o],n.dead=f[d],true d-=1local t=n.last if nt(t,e)==a then t={i}while n.prev do n=l[nt(n.prev,e)]add(t,n.last,1)end return t end for a in all(u(t,e))do local u=nt(a,e)local o,s=l[u],n.cost_from_start+1if not o then o={last=a,cost_from_start=c,cost_to_goal=r(a,i,e)}d+=1f[d],l[u]=o,o end if not o.dead and o.cost_from_start>s then o.cost_from_start,o.prev=s,t end end end end function nt(n)return n.y*128+n.x end function ev()cartdata"icegoat_picohaven_10"y=0end function x(n)dset(y,n)y+=1end function s()y+=1return dget(y-1)end function oE()y=0
if(s()==0)return
n.lvl=s()n.maxhp=s()n.xp=s()n.gold=s()nT=s()==1C=s()y=10c={}for n=1,s()do add(c,L[s()])end y=25for n=1,s()do em(n+1)eg(n6[s()])end y=35h={}for n=1,s()do local n=nd[s()]add(h,n)del(S,n)end y=45for n=1,s()do g[n].unlocked=false
if(s()==1)g[n].unlocked=true
end end function e8()y=0 x(1)x(n.lvl)x(n.maxhp)x(n.xp)x(n.gold)x(nT and 1or 0)x(C)nE(10,c,L)nE(25,e4,n6)nE(35,h,nd)y=45x(#g)for n in all(g)do if n.unlocked then x(1)else x(0)end end end function nE(e,n,o)y=e x(#n)for e in all(n)do x(m(o,e))end end
__gfx__
0000000000444006eeeeee0e00000000000000000000000000000000000000000000000000000000000000000000000000000000000000000000000000000000
00000000006d6006eeeee08000000000000000000000000000000000000000000000000000000000000000000000000000000000000000000000000000000000
0070070000ddd060eeee080e00000000000000000000000000000000000000000000000000000000000000000000000000000000000000000000000000000000
00077000d22222d0e0e080ee00000000000000000000000000000000000000000000000000000000000000000000000000000000000000000000000000000000
000770000022200008080eee00000000000000000000000000000000000000000000000000000000000000000000000000000000000000000000000000000000
0070070000333000e080eeee00000000000000000000000000000000000000000000000000000000000000000000000000000000000000000000000000000000
000000000440440008080eee00000000000000000000000000000000000000000000000000000000000000000000000000000000000000000000000000000000
0000000000000000e0e0eeee00000000000000000000000000000000000000000000000000000000000000000000000000000000000000000000000000000000
0005500000000000e000000e00000000000000000000000000000000000000000000000000000000000000000000000000000000000000000000000000000000
00055000000000000055550000555500006666000066660000000000000000000000000000000000000000000000000000000000000000000000000000000000
00555500000500000555555005555550066666600666666000000000000000000000000000000000000000000000000000000000000000000000000000000000
00555500000550000555555005555550066666600666666000000000000000000000000000000000000000000000000000000000000000000000000000000000
05555550005550000555565005555650066665600666656000000000000000000000000000000000000000000000000000000000000000000000000000000000
05555550005550000555555005555550066666600666666000000000000000000000000000000000000000000000000000000000000000000000000000000000
000dd000055555000555555005555550066666600666666000000000000000000000000000000000000000000000000000000000000000000000000000000000
000dd000000d00000555555005555550066666600666666000000000000000000000000000000000000000000000000000000000000000000000000000000000
665666660000000000000000000000000000000000000000055555505555555500000000dddd00006656666600dddd0011111111111111111111111111d11111
6656666600005000005555000066660000000000ddddddd0556666555555555500000000d6600000665666660d0d0dd011d1111111d1111111d111111d1d1111
6656666600000000055555500656656000000000d00000d05600006555555555000000006600000066566666dd0d000d1d1d11111d1d11111d1d111111111111
5555555500000000055555500665566000000000d0ddd0d05600006555555555000000006600000055555555d0000ddd11111111111111111111111111111111
6666656605000000055556500665566000000000ddddddd0560000655555555500000000d660000066665666ddd0000d11111d1111111d111111111111111d11
666665660000050005555550065665600000000000000000560000655555555500000000ddd55d0066665666d000d0dd1111d1d11111d1d111111d111111d1d1
6666656600000000055555500066660000000000ddddddd0560000655555555500000000000505d0666656660dd0d0d011111111111111111111d1d111111111
555555550000000005555550000000000000000000000000560000655555555500000000000055005555555000dddd0011111111111111111111111111111111
000c000cc000c0000c000c00000000c01d0000d1000000000000000000dddddddddddd0000000000000000000000000000000000000000000000000000000000
00c000c0000c0000c000c0000c000c001d0050d100555555555555000d66d666d66d66d000ddd00000ddd00000ddd00000000000000000000000000000000000
0c000c0000c000c0000c000cc000c0001d0000d10566666666666650d66d666d6666d66d0ddd6d000d66dd000d66dd0000000000000000000000000000000000
00c000c00000000cc000c0000c000c001d0000d10566666666666650d66d666d6666d66d0ddddd000dd6dd000dd66d0000000000000000000000000000000000
000c000cc000c0000c000c0000c000c01d0000d10566666666666650d666d666d66d666d0ddddd000dd66d000d66dd0000000000000000000000000000000000
000000c0000c000c0000c0000c000c001d0005d105666666666666500d555dddddd555d000ddd00000ddd00000ddd00000000000000000000000000000000000
0c000c0000c000c0000c000cc00000001d0000d10055555555555500005050000005050000000000000000000000000000000000000000000000000000000000
00c000c0000c000cc000c0000c000c001d0000d10000000000000000005550000005550000000000000000000000000000000000000000000000000000000000
eeee00ccc00eeeeee0444060e0444006e0444006e044406000000000000000000000000000000000e0ddd0ee0000000000ddd00000ddd0080000000000000000
eee00cddcc00eee0e06d6060e06d6006e06d6006e06d606000000000000000000000000000000000e0dd80e800ddd00000dd800800dd80060000000000000000
eee0cddddcc0e00000ddd06000ddd06000ddd06000ddd06000000000000000000000000000000000e0ddd00600dd800800ddd00600ddd0160000000000000000
eee0cd1d1dc00060222222d0d22222d0222222d0222222d0000000000000000000000000000000000dddd01600ddd0060dddd0160dddd1160000000000000000
ee00cdddd0c00660d022200000222000d0222000d0222000000000000000000000000000000000000dddd1160dddd1160dddd1160ddddd060000000000000000
ee00c0ddd00006000033300e0033300e0033300e0033300e000000000000000000000000000000000dddd0060dddd0160dddd0060ddddd060000000000000000
000002222000660e0440440e0440440e0440440e0440440e00000000000000000000000000000000dddddd06dddddd06dddddd060ddddd000000000000000000
dddd22222055600ee00e00eee00e00eee00e00eee00e00ee00000000000000000000000000000000010010ee0100100601001000001001000000000000000000
d66d22222205550e00000dd005550000e0ddd0ee000ddd0000ddd000000ddd00ee07770e000000000077700000000000eeddddee00dddd0000dddd0000dddd00
d66d0222222d050e000dddd00c6c00000ddd80ee00ddd8000ddd800000ddd80070787870000777000787870000077700ed1111de0d1111d00d1111d00d1111d0
d66d0dddd000000e0c014d00066600000dddd00e00dddd000dddd00000dddd0070077700007878700077700000787870d11c1ccdd111c1cddc111c1dd1c111cd
0dd00ddddd0eeeee06044d0000600000e0ddd010000ddd0000ddd010000ddd0007007007700777070000707700077700dc1c11cdd1c1c11ddc1c1c1dd1c1c1cd
0000dd00dd0eeeee060666006ddd6600e0111110000111110011111000011111ee077707077070770777770007707070dc11c1cdd1c11c1ddc1c11cdd1c1c11d
eee0cc00cc00eeee06d666606ddd0000e011000e001110000011000000111000ee077700000777000007770070077707dc1c11cdd1c1c11ddc1c1c1dd1c1c1cd
eee0ccc0ccc00eee06066660060600000011110e001111000011110000111100e0700070007000700070007000700070ed1111de0d1111d00d1111d00d1111d0
eee000000000eeee06066660550550001110010e0110010011100100011001000700070e007000700070007007000700eeddddee00dddd0000dddd0000dddd00
0ee0eeee550550000000000050055000e0ddd0ee0000000000ddd00000ddd0080ee0eeee5505500000000000500550eec00ddd0ec00ddd00c0dddd0cc0ddd00c
50050eee555055005005000055055000e0dd60e800ddd00000dd600800dd600650050eee55505500500500005505500ecd0d0d00cd0d0d00ccd00d0cc0d0d00c
550550ee055555505505500055555500e0ddd00600dd600800ddd00600ddd016550550ee055555505505500055555500cdddddcccdddddccddddddcccdddd0cc
5555550e0055656555555500055656500dddd01600ddd0060dddd0160dddd1165555550e005585855555550005585850cc0ddddd000dddddcc0ddddddddddddd
055656500055555505565650005555550dddd1160dddd1160dddd1160ddddd0605585850005555550558585000555555000ddd00000ddd00000dddcc000ddd00
005555550555055600555555555005560dddd0060dddd0160dddd0060ddddd06005555550555055800555555555005580cdd0dc00cdd0dc000dd0dc0ccdd0dc0
55500556050058805550055650050000dddddd06dddddd06dddddd060ddddd0055500558050058805550055850050000ccd00dc00cd00dcc0cd0cdd00cd00ddc
50050000550050005005088050050000010010ee01001006010010000010010050050000550050005005088050050eeecdc00dc0cdc0ccd00dc0cdd000d0ccdc
e0ddd0ee000ddd0000ddd000000ddd000e07770e00000000007770000000000007770eee000000000077700000000000e0dd00000000000000dd00d000000000
0ddd60ee00ddd6000ddd600000ddd6007075757000077700075757000007770075757eee0777000007575700077700000dd1dddd00dd000d0dd1ddd800dd00dd
0dddd0ee00dddd000dddd00000dddd007007770000757570007770000075757007770dee75757000007770d075757000dd1ddd000dd1ddd0dd1dd8880dd1ddd0
e0ddd010000ddd0000ddd010000ddd0007007007700777070000707700077700007000de07770d000007000d07770d00dddd000ddd1ddd00dddd888ddd1dd800
e0111110000111110011111000011111ee077707077070770777770007707070777706d6007000d00777706d007000d000dddddddddd880d00dddddddddd880d
e011000e001110000011000000111000ee07770e000777000007770070077707077700de077706d60077000d777706d60dddd00000dddddd0dddd00000dddddd
e011110e001111000011110000111100e070007000700070007000700070007000700dee007000d0007700d0007000d00d00d0ee0dddd0000d00d0000dddd000
1110010e0110010011100100011001000700070e00700070007000700700070007070eee07070d000700700007070d00dd00d0ee0d00dd000dd0ddd00d00dd00
05d50eee05d5000005d5000005d5000005d50eee05d5000005d5000005d5000000000000000000000000000000000000ee000880080880000000000000000000
0cdc0e060cdc00600cdc00600cdc00060cdc0eee0cdc0d000cdc00000cdc000000000000000000000000000000000000e0ddd00800ddd00080ddd00000ddd000
0ddd0e060ddd00600ddd00600ddd00060ddd0dee0ddd00d00ddd0d000ddd0d0000000000000000000000000000000000e0d4108000d4108000d4108000d41080
e0d0006e00d0006000d0060000d00060e0d000de00d005d600d000d000d000d600000000000000000000000000000000e0d4406000d4406080d4406000d44060
d666d56ed666d565d6665600d666d560d666d5d6d666d0d0d666d5d6d666d5d000000000000000000000000000000000e0222060002220600822206000222860
d666005ed6660050d6660500d6660050d66600ded6660d00d66600d0d66600d00000000000000000000000000000000002222d6002222d6002222d6002288d60
0d0d0eee0d0d00000d0d00000d0d00000d0d0dee0d0d00000d0d0d000d0d00000000000000000000000000000000000002222060022220600222206002222060
55055eee55055000550550005505500055055eee5505500055055000550550000000000000000000000000000000000002222060022220600222206002222060
ee0000eeeeeee0eeeeee00eeeeee000eeeee000eeeee000eeeee000eeeee000eeeee000eeeee000eeee00000eee7777700000000000000000000000000000000
e088880eeeee080eeee0880eeee08880eee08080eee08880eee08880eee08880eee08880eee08880eee08080eee77777c00c0cc0000000000000000000000000
08000880000e080e000e0080000e0080000080800000800e0000800e000e0080000080800000808000008080777777770cc0000c000000000000000000000000
080080808880080e8880080e88808880888088808880880e888088808880e080888088808880888088808080777777770cc000c0000000000000000000000000
08080080000e080e0000800e000e0080000e0080000e008000008080000e080e00008080000e00800000000077777777c00c0c00000000000000000000000000
08800080eeee080eeee08880eee08880eeeee080eee0880eeee08880eeee080eeee08880eee08880eee08080eee7777700000ccc000000000000000000000000
e088880eeeeee0eeeeee000eeeee000eeeeeee0eeeee00eeeeee000eeeeee0eeeeee000eeeee000eeee00000eee7777700000000000000000000000000000000
ee0000eeeeeeeeeeeeeeeeeeeeeeeeeeeeeeeeeeeeeeeeeeeeeeeeeeeeeeeeeeeeeeeeeeeeeeeeeeeeeeeeeeeeeeeeee00000000000000000000000000000000
00000000000000000000000000000000000000000000000000000000000000000000000000000000000000000000000000000000000000000000000000000000
00000000000000000000000000000000000000000000000000000000000000000000000000000000000000000000000000000000000000000000000000000000
00000000000000000000000000000000000000000000000000000000000000000000000000000000000000000000000000000000000000000000000000000000
00000000000000000000000000000000000000000000000000000000000000000000000000000000000000000000000000000000000000000000000000000000
0000000000000000000000000000000000000000000000000000000000000000000000000000000000000000000000000000000000000000ffe2974707d65602
f67602375697560237968602e65686470246e61602c2864757f6d602379686025607163637560256b6f6d6370256c6072757070266f602c62796773702160256
56370257f6970256e6967616d6960257f6970246e616026666f6023747573602563696f66702379686a072d2d2275677f607ffe2e2e2974707d65602f6760237
5697560237968602371602864757f6d602379686025607163637560256b6f6d6370256c6072757070266f60247379677470216025656370257f6970256e69676
16d6960257f69702e26666f6023747573602563696f66702379686a072d2d2275677f60702c616e6275647560246563796d6f6270702371677029602d2d256c6
26963737f6070247f6e6023772479602d2d257f6977202e2375637e656665646023796860237563627569607024627f67737022757f69702371602b636f68637
02e69602375627164737028616f6e6b3e2e677f64702f64702b63616260237c656e6e657470256864702371602c6c65677023716025637163627961647370256
8647025697560257f6970272e277f6c656267202c23756c696d637025686370246e6160237c6275736020796c602275686a072f3e69676c6560266f602e6f637
0256864702f356860237960256275686777202b637160257f69702c257f6970266f60247e6f6276602e6960237073716760247379647c6573602473716c60256
8647023716b3e2271656e602379602e6f696471647e6f62766e6f6360227f6a616d60216024736560787560246e6160246165686160276e69647e61686360227
1656860257f697a0e2465647379687560227566756e602467297568647026696023716029716771602564616660237e6f6964716e696d6f626160256864702c2
c656564737275667c69637022757f69702972602465647375626b3e2c656071686360256864702275646e65702372756775637025686470256260246c657f686
37024716867702f647024756c64757f602567616e696162746021602d6f6276602864716070216024757f6023747e696f6070256863702c2462716a796770256
8647028647967702b6361626a0e257f6970246e696865626029716772796164737025686470276e69647c6f62602c24757f602472716460257f69702c246e616
8602e696020716d60266f602563656960702c616e69666025686470286479677b3e2e6f6964707962736375646023772462716a79677025686470276e6968636
4716d602c6164756d60247e656363756469627960266f602564616c62602160246e6966602f64702462716f686023747960266f60207f6470256864702867657
f62786470276e6967616d6d6572702c237e62757475627024796025627f66656260297c6b636965717025667f6d60257f697a0e276e69677f6c6c6562602c276
e696271656c6360256864702375656c6660246e616023776e696770237479602374616562707370256b616274602568647b3e2e2e246271677e677f6460257f6
9702e6f6b636562602372796164737a0e24696460257f69702c277f68656d6f6370247572602c2379686470246567616e616d60257f6970256675696c6562602
e6163602c227f6864757160256d616760256864702e65667560247f6e602c256e6f602f6e6a0e257f6970246e696865626023756c696070276e696b6f6d63702
e6960237562757471656273602c657f666025686470256671656c60257f69702c2374646f602c6c616024737e69616761602c277f68656d6f637b372e2e2e256
4716c60237960237e6961647e657f6d60256864702d6f6276602e616671627163602c656564737275667c69637022757f602c23716c61602e2479602d6271686
02e6163602c6164756d602c6164727f6d602f6e602a3d656c626f627070216025626029716d602c61647e656d656c6560247168647021257f69702b6e6168647
72a0e2d6f6f6270256864702271656c63602471686470276e696e647867696c60266f6023747c6f626023756371656c6e65702462716a79677025686470246e6
1602c2375647160796373796460247867696c6025657c6260256864702c256e6572702473716c6025686470297f627473756460257f697023716b3e2c6560716
8636024656e6965727021602471602974796679647361602b20246c696577602567616d602568647024716023747867696c6025676e6162747370266f6022716
56860257f69702c2375657c6360227f66602e677f6470276e69627f6c6078756a0e2d69686025667163702f647025636e6168636021602c6c696473702377256
27568647023707168627560702d2d247375676e657f6970256864702c28616f6e602470756368756a0e24616564602c6c61602c256275686025696c60297c696
d6166602e69676c6560256864702d2d23727165666022757f6970237d6279666e6f6360227f6e616d6025686470276e696863627165637b3462647b3e2375676
e6967747024727165686022757f6970246e61602e6f696e657562702c65766271656470227965686470286364716770257f69702c227564716c6a072e2e69602
66c6563797d60256461636962727162602f647024616860246e616023777f62727160266f6024757f602371677029602d2d2562756860256277257f697023737
56e646f6f67602b6e61686477202e237b636f6270266f60256c626d657a602160246e696865626024656863657f62736025627577696660256864702f64702e6
2757470257f69702c2375656c66602473716562602473716c602568647023716b3e2e656671686f636960702f64702e627574756270257f69702c227564716c6
02b6565677021602e257f6970246e69686562602379716460247e6563656270266f60236967616d602b627164602568647024757070257f69702c2e677f64702
d6f627660297167716a0e2c6576647e6566756e657023796029756e62757f6a6025686470266f6024737562702568647b3e297c696d61666025686470227f666
02c6c65677025646f6260247f6e6023756f6460237968647a0f337479646e6162602f647024656e6f646e6162616024737f6070246271657760227f6e616d602
568647b3e2375657c63602c616e6f696479646461602f6e60246e696660257f697b3e2375657c63602c616e6f696479646461602f6e60246e696660257f697b3
e2e6f6025667f6d60246e61602375657c63602c616e6f696479646461602f6e60246e696660257f697b3e25696c6023727f62727f6860256375686470276e696
474756c60246e61602b627f67746271657760246562796860266f602566696c6022756c607d696370256864702f6470276e696e627574756270227f602c25627
f6d602e6271656c602f6470227f6e616d602e69676c65602f64702971677022757f6970276e696b616d6022756469637e6f6360257f697a0e256361666275737
0256864702f64702b636162602275676761647370257f697023716029736e616d6f6273656e602b62716460266f6025657469637562702568647029716771602
560796770257f697b3e2564716769647375667e6960246c657f686370257f697023707168627560702d2d23727f6c6f6360297c696d6166602e69676c6560256
86470266f602374656278637024656275647471647025627f6770297568647a0e266f6023756c616470246271656860297c6e6f60256677257f6970276e69686
4756d6f63702d236967616d602b62716460297260246564716d696e616023756e6f626b3e25627568602567616373756d602564756c607d6f63602c6566756c6
__gff__
000100000000000000000000000000004204d0000000000000000000000000004200d0040020d000040402100c0000000c04040400040404042020200000000000000101010100000000010000000000000004040100000001000000010000000100000001000000010000000101000101000000010000000100000001000000
0100000001000000000000000100000000000000000000000000000000000000000000000000000000000000000000000000000000000000000000000000000000000000000000000000000000000000000000000000000000000000000000000000000000000000000000000000000000000000000000000000000000000000
__map__
2020202020202020202020202020202020202020202020202020202020202020202020202020202020202020202020202020202020202020202020202020202020202020202020202020202020002020202020200000000010101010101010101010102020202020202020202020202020202020202020202000000000000000
20212121212121212121202020202020202020202020202020202020202020202020202020202020202020202020393939202020202020202020202020202020202020742121202020202020200020393939252000000000101010101010101010101020212121212b212b212120202121212121212121212000000000000000
202121212121212121212020202184212121212120202020202121212020202020202a742121212025212120207421212174202727272027202121212122212121202021252120202020202020002021218421200000000010102121212121841010102060212121212121216820202121212121212121212000000000000000
202121212121212121212020202321232020202020202020202174392020202020202321212c21202123212020202121212020272727202720012123702021212120207421212020202020202000202121232120000000001010218421112121211010202a2a2a21212121212120202121212121212121212000000000000000
202121212121212121212020202121212021212120202020202139212020202020200121212c21222121212020742121217420272727202720212121212021212c202020222020202020202020002021802121200000000010212121212121212180102020202022202020222020202121212121212121212000000000000000
20212121212121212121202020212121222121702020202020202012202a202020202321212c2120212121202020202220202027272720272020202020202121212020212139212121232121201020202220202010101010102121112101212121211010216021212a2021602120202121212121212121212000000000000000
202121212121212121212020202321212021700120202020202a2174212a202020202a74212121207023212020203974212027272727202727272727272070707020202123742123212121212010212b21212121212110101010212121373821212110102121212160202b2b2b20202121212121212121212000000000000000
2021212121212121212120202021217820202020202020202021212121212020202020202020202021212120202021212120272727272027272727272720222020202021212121212121392120102121212111212b212110101021212121211121211010212121212120202b2320202121212121212121212000000000000000
20212121212121212121202020782121202020202020202020212321232120202027272727272720642121202020212121202727272720272727272727202121212020212c2c2c212c2c2c212010842c212b21802121111010108410212121212180101021212121212020232120202121212121212121212000000000000000
202121212121212121212020202020202020202020202020202121012121202020272727272727202020202020202101212027272727202727272727272025217020202121782c012c7821212010112c212101211184111010101010101010101010101021210121212020215320202121212121212121212000000000000000
2020202020202020202020202020202020202020202020202020202020202020202020202020202020202020202020202020202020202020202020202020202020202020202020202020202020101010101010101010101010101010101010101010101010101010101020202020202020202020202020202000000000000000
2020202020202020202020202020202020202020202020202020202020202020201010101010101010101010202020202020202020202020202020202020202020202020202020202020202020202020202020202020202027272727272020202020202020202020272727202020202020202020202020272700000000000000
2064212064212121217820205c212121212121235c20207821212178222121212010372939253939681010102027272025212120272720202727272720252121252020212121212120212c2c20202321212121212121232027272727272039212121252023212320272727202121212121212121232120272700000000000000
20212120353621213536202021212123232374232120202021212120202121212010393939393939211111102020202021542120272720202727272720216c212120200121215864225821212020215c21235823215c212027272727272021212170212021212120272727202121210121217621212120272700000000000000
2021212021212121212120202121236c212123212120207821212178207421742010257c39393921212111102021212021212120272720202020202020213536212020212121212120216421202021212130303021212120272727272720212c2c2c212221212120272727202121212121212121232120272700000000000000
2021742221217421212520202121212135362121212020207421212020217421202c2c3939393911212121102021252022202020202020202c2c2c2c202121212120202020202020202022202020212321308c302123212027272727272021212121212021232120272727202022202020202220202020272700000000000000
202121202020222020202020212121212121212121202078212174782064216420102c2c2c2c212121212110202121202121222121212020012121212021212139202064212121252021212120202121213030302158212027272727272020202220202074212120272727202121212027272727272727272700000000000000
2021212021742174212120202121212121213536212020202121212020212121201011102c2c2c262c2c111020215422210120212b2120202c21216c22216c212c20202123212121202158212020212321212121212321202727272727202121212121202c642c20272727202121212027202020202020202000000000000000
20212120212121212121202021212301212123212120207821742178202123212010212121212121212c2c102020202020222021252120202c2121212021212121202021216c21212221212120202121212321232121212027272727272021232123212020202020272727202c2c2c2027202121212121392000000000000000
206421202c2c342c2c21202074213030302121212120202021212120206464642010210121602121212121102020542121212021393920202c2121212021232121202021232121212064212c2020215c21210121215c212027272727272074212121742020202020272727202521252027202101217621212000000000000000
20202020212101212c7820205c213052302121215c2020782101217820252525201011212121112121116810202025212b212039395420202c2c2c2c202178782520206421212125202c2c2c20202321212121212121232027272727272021210121212027272720272727202020202027202121212121392000000000000000
2020202020202020202020202020202020202020202020202020202020202020201010101010101010101010202020202020202020202020202020202020202020202020202020202020202020202020202020202020202027272727272020202020202020202020272727272727272727202020222020202000000000000000
